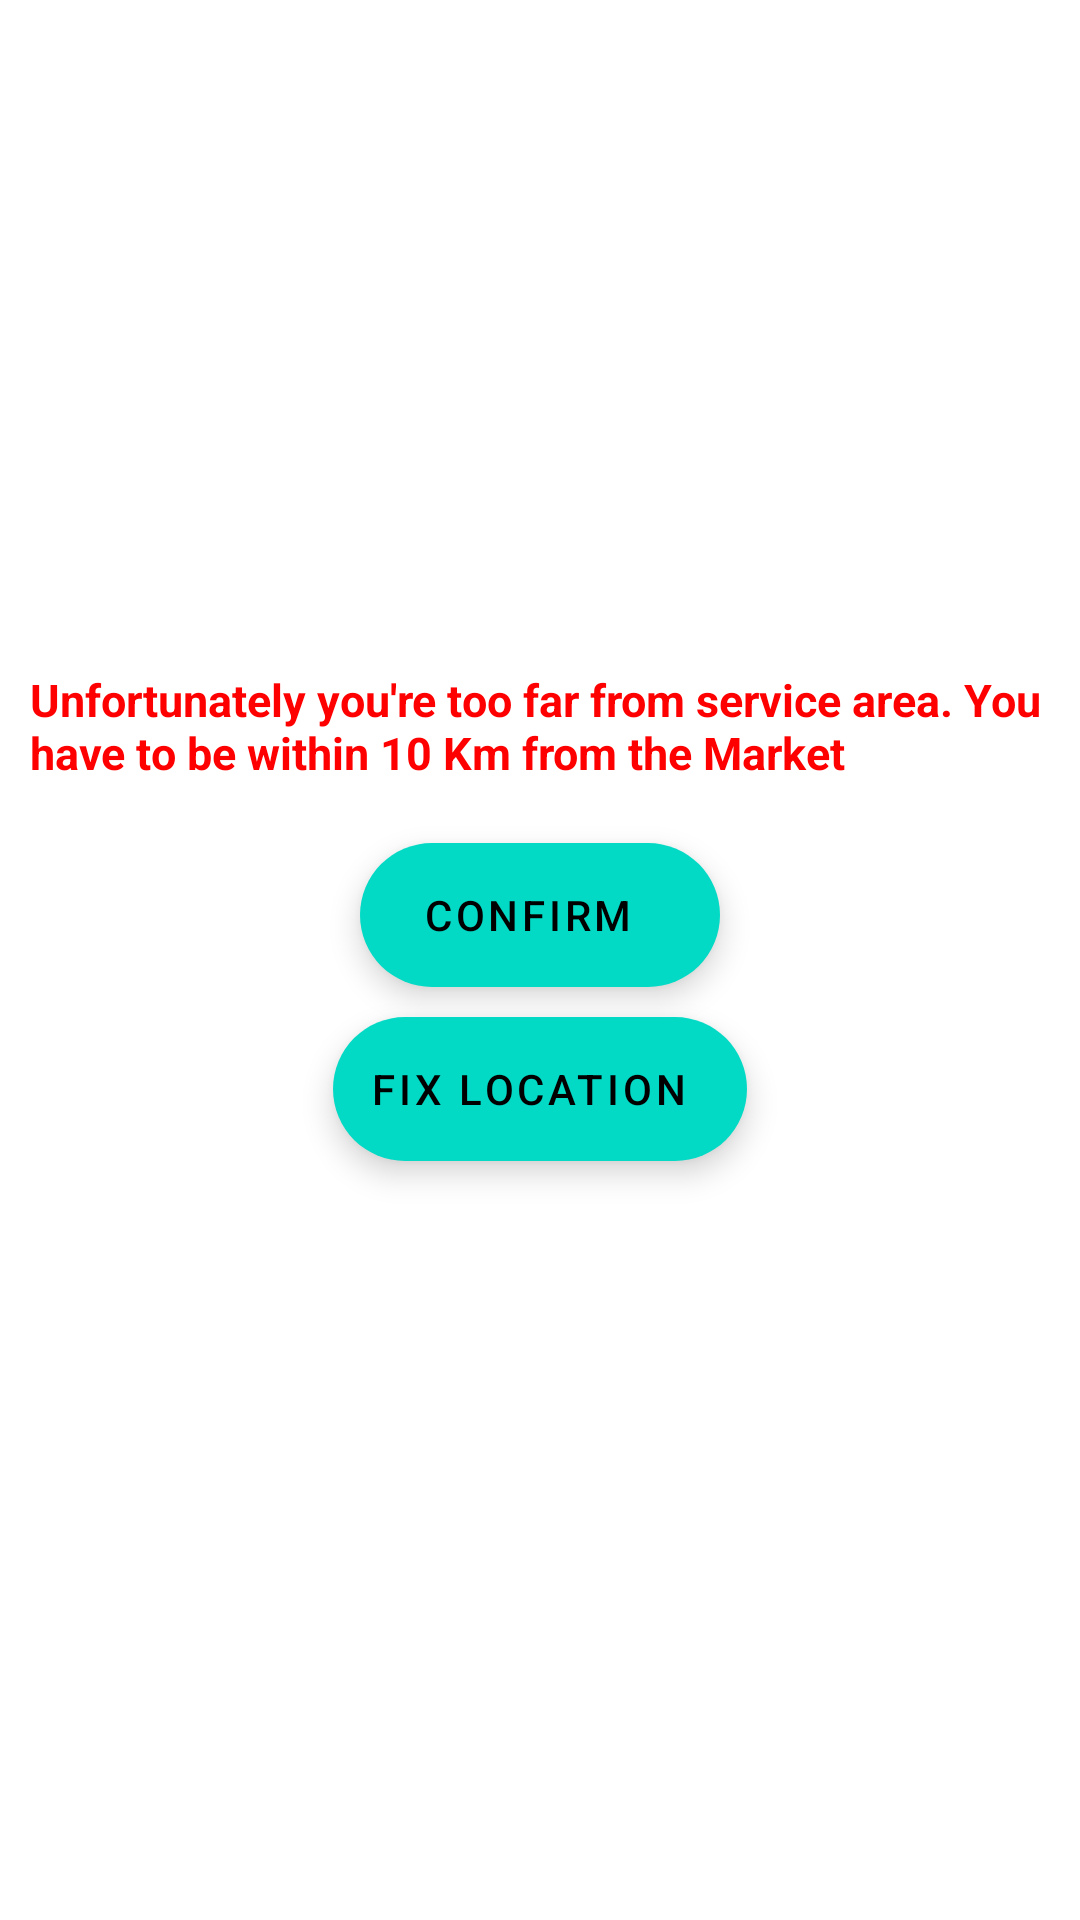

Android layout source for this screen:
<!-- AndroidManifest.xml: application theme Theme.DeliveryApp -->
<!-- res/layout/location_distance_error_dialog.xml -->
<?xml version="1.0" encoding="utf-8"?>
<LinearLayout xmlns:android="http://schemas.android.com/apk/res/android"
    xmlns:tools="http://schemas.android.com/tools"
    android:layout_width="match_parent"
    android:layout_height="match_parent"
    android:orientation="vertical"
    android:gravity="center"
    xmlns:app="http://schemas.android.com/apk/res-auto">

    <TextView
        android:id="@+id/messageTextView"
        android:layout_width="wrap_content"
        android:layout_height="wrap_content"
        android:text="@string/location_distance_error"
        android:textColor="@color/red"
        android:textStyle="bold"
        android:textSize="15sp"
        app:layout_constraintEnd_toStartOf="parent"
        android:layout_margin="10dp"
        android:layout_gravity="start" />

    <com.google.android.material.floatingactionbutton.ExtendedFloatingActionButton
        android:id="@+id/confirmButtonDialog"
        android:layout_width="wrap_content"
        android:layout_height="wrap_content"
        android:text="@string/confirm"
        android:layout_gravity="center"
        android:textAlignment="center"
        android:layout_margin="10dp"
        android:gravity="center_vertical"
        tools:ignore="RtlCompat" />

    <com.google.android.material.floatingactionbutton.ExtendedFloatingActionButton
        android:id="@+id/fixLocationBtn"
        android:layout_width="wrap_content"
        android:layout_height="wrap_content"
        android:text="@string/fix_my_location"
        android:textAlignment="center"
        android:gravity="center_vertical"
        android:layout_gravity="center"
        android:layout_marginBottom="40dp"
        tools:ignore="RtlCompat" />

</LinearLayout>
<!-- resources referenced by this layout -->
<resources>
  <color name="red">#FF0000</color>
  <string name="confirm">Confirm</string>
  <string name="fix_my_location">Fix location</string>
  <string name="location_distance_error">Unfortunately you\'re too far from service area. You have to be within 10 Km from the Market</string>
  <style name="Theme.DeliveryApp" parent="Theme.MaterialComponents.DayNight.DarkActionBar">
          
          <item name="colorPrimary">@color/blue</item>
          <item name="colorPrimaryVariant">@color/dark_blue</item>
          <item name="colorOnPrimary">@color/white</item>
          
          <item name="colorSecondary">@color/teal_200</item>
          <item name="colorSecondaryVariant">@color/teal_700</item>
          <item name="colorOnSecondary">@color/black</item>
          
          <item name="android:statusBarColor" tools:targetApi="l">?attr/colorPrimaryVariant</item>
          
      </style>
  <color name="blue">#475BCC</color>
  <color name="dark_blue">#34449A</color>
  <color name="white">#FFFFFFFF</color>
  <color name="black">#FF000000</color>
  <!-- not gathered from this repository: default colours our renderer supplied (Android Studio template values) -->
  <color name="teal_200">#FF03DAC5</color>
  <color name="teal_700">#FF018786</color>
</resources>
